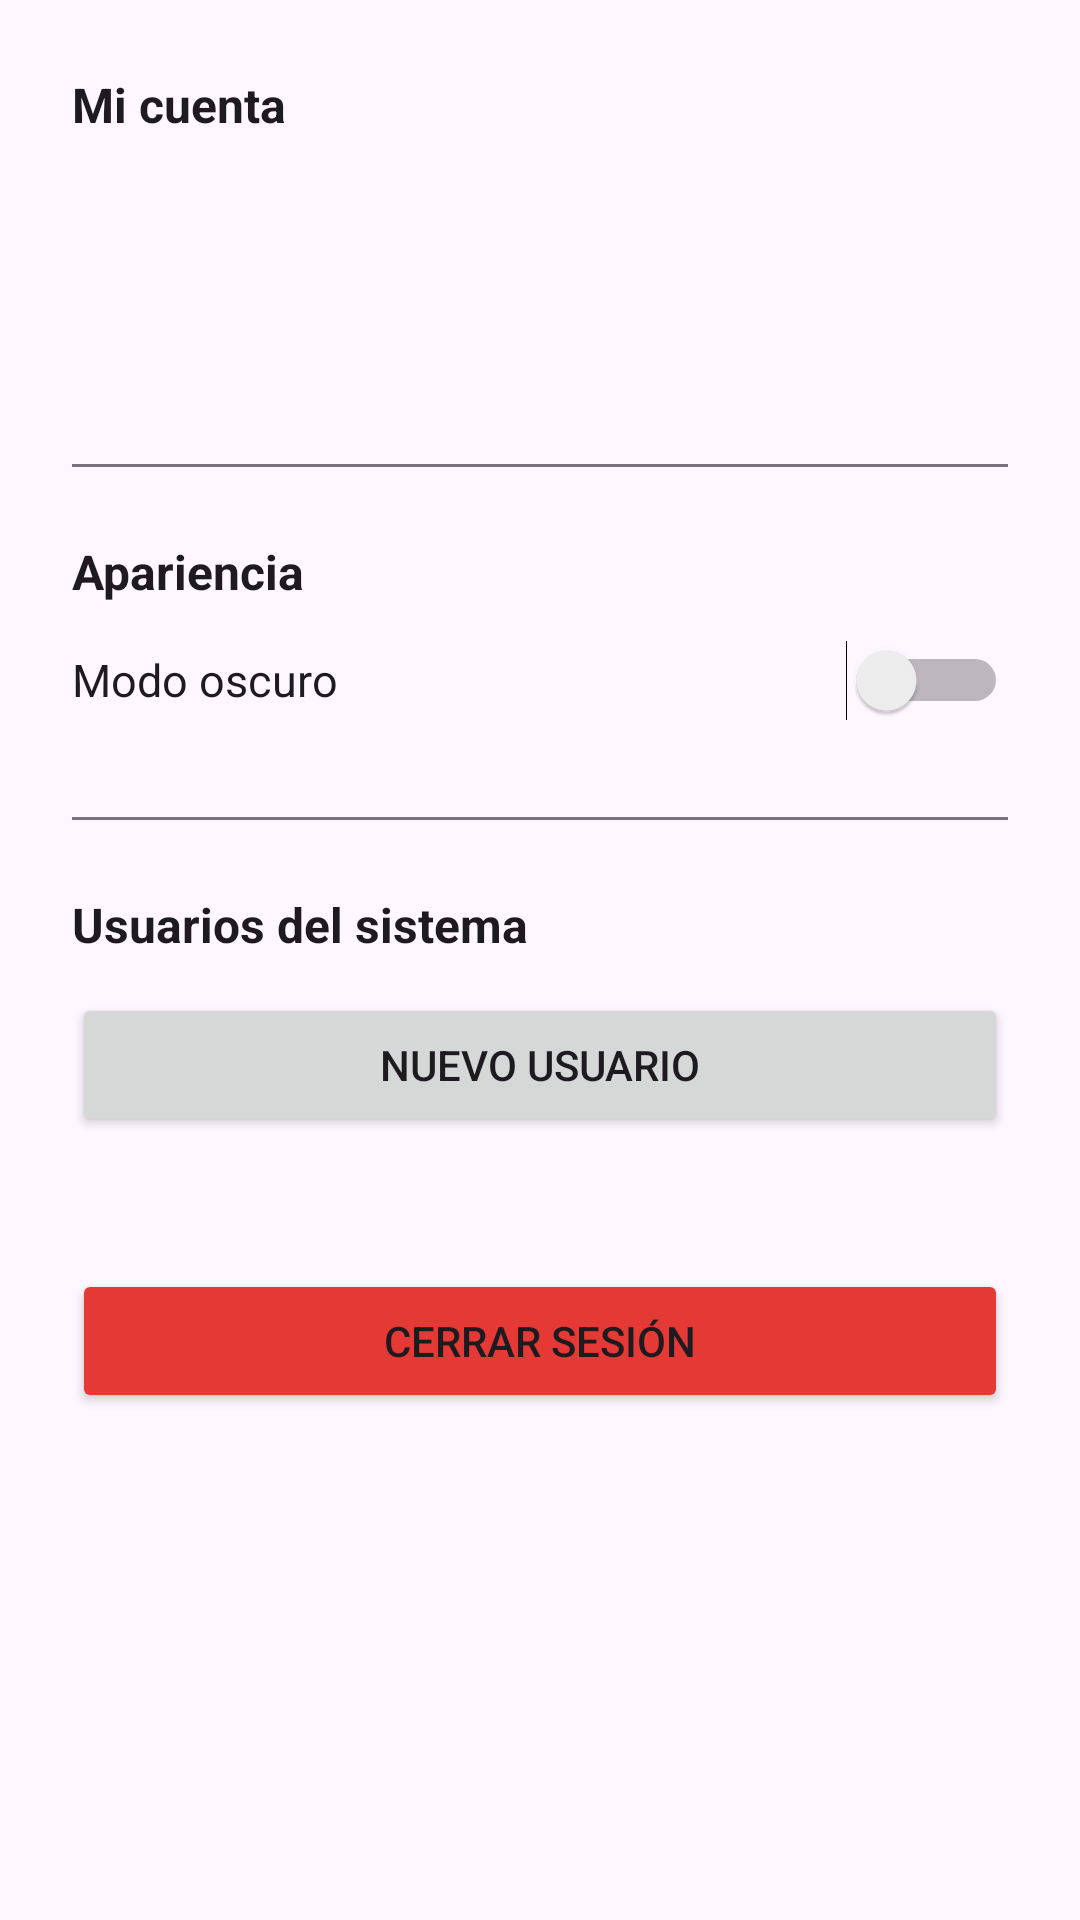

Android layout source for this screen:
<!-- AndroidManifest.xml: application theme Theme.Evaluacion_Practica_2 -->
<!-- res/layout/fragment_configuracion.xml -->
<?xml version="1.0" encoding="utf-8"?>
<ScrollView xmlns:android="http://schemas.android.com/apk/res/android"
    android:layout_width="match_parent"
    android:layout_height="match_parent"
    android:background="?attr/colorSurface">

    <LinearLayout android:layout_width="match_parent" android:layout_height="wrap_content"
        android:orientation="vertical" android:padding="24dp">

        <TextView android:layout_width="wrap_content" android:layout_height="wrap_content"
            android:text="Mi cuenta" android:textSize="16sp" android:textStyle="bold"
            android:layout_marginBottom="16dp" android:textColor="?attr/colorOnSurface"/>

        <TextView android:id="@+id/tv_config_nombre" android:layout_width="wrap_content"
            android:layout_height="wrap_content" android:textSize="15sp"
            android:textColor="?attr/colorOnSurface" android:layout_marginBottom="4dp"/>

        <TextView android:id="@+id/tv_config_usuario" android:layout_width="wrap_content"
            android:layout_height="wrap_content" android:textSize="15sp"
            android:textColor="?attr/colorOnSurface" android:layout_marginBottom="4dp"/>

        <TextView android:id="@+id/tv_config_rol" android:layout_width="wrap_content"
            android:layout_height="wrap_content" android:textSize="15sp"
            android:textColor="?attr/colorOnSurface" android:layout_marginBottom="24dp"/>

        <View android:layout_width="match_parent" android:layout_height="1dp"
            android:background="?attr/colorOutline" android:layout_marginBottom="24dp"/>

        <TextView android:layout_width="wrap_content" android:layout_height="wrap_content"
            android:text="Apariencia" android:textSize="16sp" android:textStyle="bold"
            android:layout_marginBottom="12dp" android:textColor="?attr/colorOnSurface"/>

        <LinearLayout android:layout_width="match_parent" android:layout_height="wrap_content"
            android:orientation="horizontal" android:layout_marginBottom="32dp">
            <TextView android:layout_width="0dp" android:layout_height="wrap_content"
                android:layout_weight="1" android:text="Modo oscuro"
                android:textSize="15sp" android:textColor="?attr/colorOnSurface"/>
            <Switch android:id="@+id/switch_tema"
                android:layout_width="wrap_content" android:layout_height="wrap_content"/>
        </LinearLayout>

        <LinearLayout android:id="@+id/layout_admin_usuarios"
            android:layout_width="match_parent" android:layout_height="wrap_content"
            android:orientation="vertical" android:layout_marginBottom="32dp">

            <View android:layout_width="match_parent" android:layout_height="1dp"
                android:background="?attr/colorOutline" android:layout_marginBottom="24dp"/>

            <TextView android:layout_width="wrap_content" android:layout_height="wrap_content"
                android:text="Usuarios del sistema" android:textSize="16sp" android:textStyle="bold"
                android:layout_marginBottom="12dp" android:textColor="?attr/colorOnSurface"/>

            <Button android:id="@+id/btn_nuevo_usuario"
                android:layout_width="match_parent" android:layout_height="wrap_content"
                android:text="Nuevo usuario"
                android:layout_marginBottom="12dp"/>

            <androidx.recyclerview.widget.RecyclerView
                android:id="@+id/rv_usuarios"
                android:layout_width="match_parent"
                android:layout_height="wrap_content"
                android:nestedScrollingEnabled="false"/>
        </LinearLayout>

        <Button android:id="@+id/btn_cerrar_sesion"
            android:layout_width="match_parent" android:layout_height="wrap_content"
            android:text="Cerrar sesión"
            android:backgroundTint="#E53935"/>
    </LinearLayout>
</ScrollView>
<!-- resources referenced by this layout -->
<resources>
  <style name="Theme.Evaluacion_Practica_2" parent="Base.Theme.Evaluacion_Practica_2" />
  <style name="Base.Theme.Evaluacion_Practica_2" parent="Theme.Material3.DayNight.NoActionBar">
          <item name="colorPrimary">@color/colorPrimary</item>
          <item name="colorPrimaryDark">@color/colorPrimaryDark</item>
          <item name="colorAccent">@color/colorAccent</item>
      </style>
  <color name="colorPrimary">#1565C0</color>
  <color name="colorPrimaryDark">#0D47A1</color>
  <color name="colorAccent">#FF6F00</color>
</resources>
